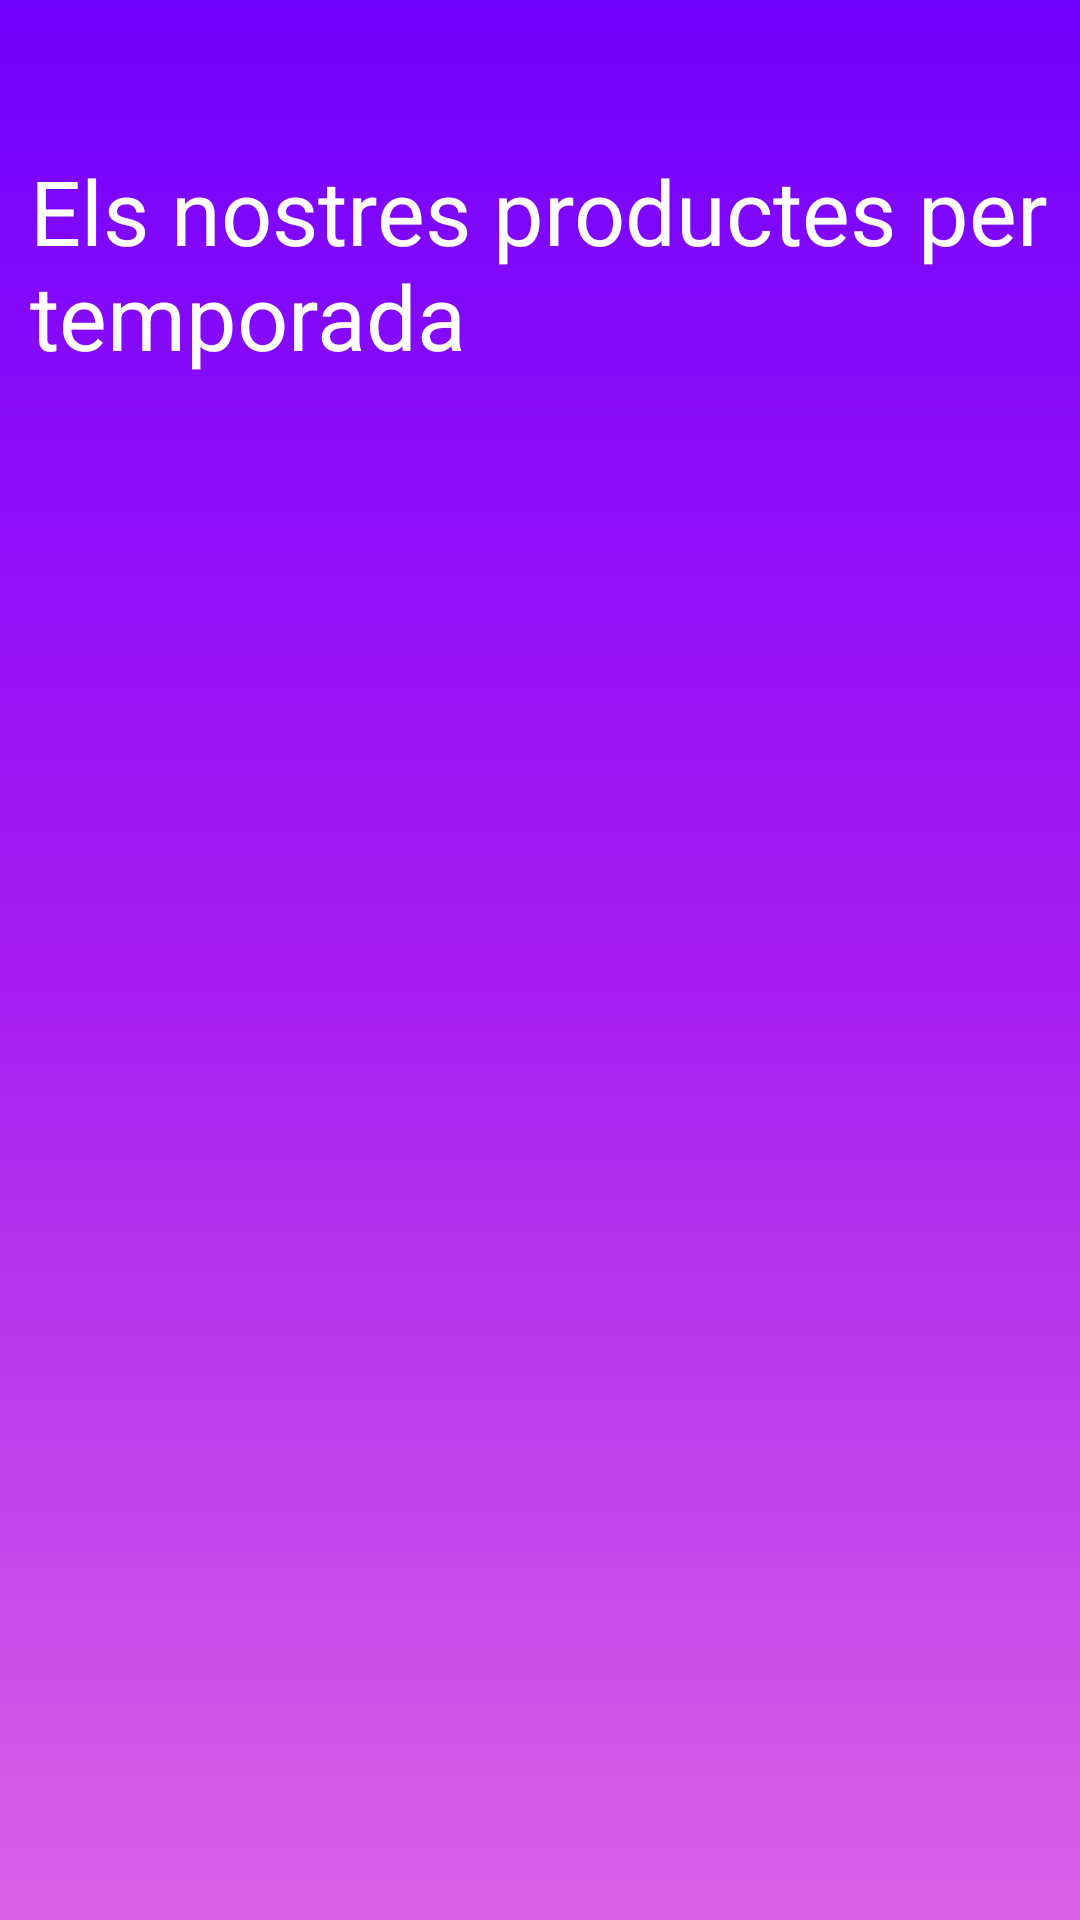

Write the Android layout XML for this screen, with the resource values it uses.
<!-- AndroidManifest.xml: application theme Theme.ClotStore -->
<!-- res/layout/fragment_selecciona_temporada.xml -->
<?xml version="1.0" encoding="utf-8"?>
<androidx.constraintlayout.widget.ConstraintLayout xmlns:android="http://schemas.android.com/apk/res/android"
    xmlns:app="http://schemas.android.com/apk/res-auto"
    xmlns:tools="http://schemas.android.com/tools"
    android:layout_width="match_parent"
    android:layout_height="match_parent"
    android:background="@drawable/gradient"
    tools:context=".FragmentsMenu.SeleccionaPrenda">


    <TextView
        android:id="@+id/nomTemporada"
        android:layout_width="match_parent"
        android:layout_height="100dp"
        android:layout_marginHorizontal="10dp"
        android:layout_marginVertical="50dp"
        android:fontFamily="sans-serif-thin"
        android:text="Els nostres productes per temporada"
        android:textColor="@color/white"
        android:textSize="30dp"
        android:textStyle="bold"
        app:layout_constraintEnd_toEndOf="parent"
        app:layout_constraintStart_toStartOf="parent"
        app:layout_constraintTop_toTopOf="parent" />


    <androidx.recyclerview.widget.RecyclerView
        android:id="@+id/rvTemporades"
        android:layout_width="match_parent"
        android:layout_height="560dp"
        android:orientation="vertical"
        android:requiresFadingEdge="horizontal|vertical"
        app:layout_constraintBottom_toBottomOf="parent"
        app:layout_constraintEnd_toEndOf="parent"
        app:layout_constraintTop_toBottomOf="@+id/nomTemporada" />


</androidx.constraintlayout.widget.ConstraintLayout>
<!-- resources referenced by this layout -->
<resources>
  <color name="white">#FFFFFFFF</color>
  <!-- drawable gradient (drawable) -->
  <?xml version="1.0" encoding="utf-8"?>
  <shape xmlns:android="http://schemas.android.com/apk/res/android"
      android:shape="rectangle">
      
      <gradient
          android:startColor="#7300ff"
          android:centerColor="#a71bf2"
          android:endColor="#d863e6"
          android:angle="270" />
  </shape>
  <style name="Theme.ClotStore" parent="Theme.MaterialComponents.DayNight.DarkActionBar">
          
          <item name="colorPrimary">@color/purple_500</item>
          <item name="colorPrimaryVariant">@color/purple_700</item>
          <item name="colorOnPrimary">@color/white</item>
          
          <item name="colorSecondary">@color/teal_200</item>
          <item name="colorSecondaryVariant">@color/teal_700</item>
          <item name="colorOnSecondary">@color/black</item>
          
          <item name="android:statusBarColor">?attr/colorPrimaryVariant</item>
          
      </style>
  <color name="purple_500">#FF6200EE</color>
  <color name="purple_700">#FF3700B3</color>
  <color name="teal_200">#FF03DAC5</color>
  <color name="teal_700">#FF018786</color>
  <color name="black">#FF000000</color>
</resources>
